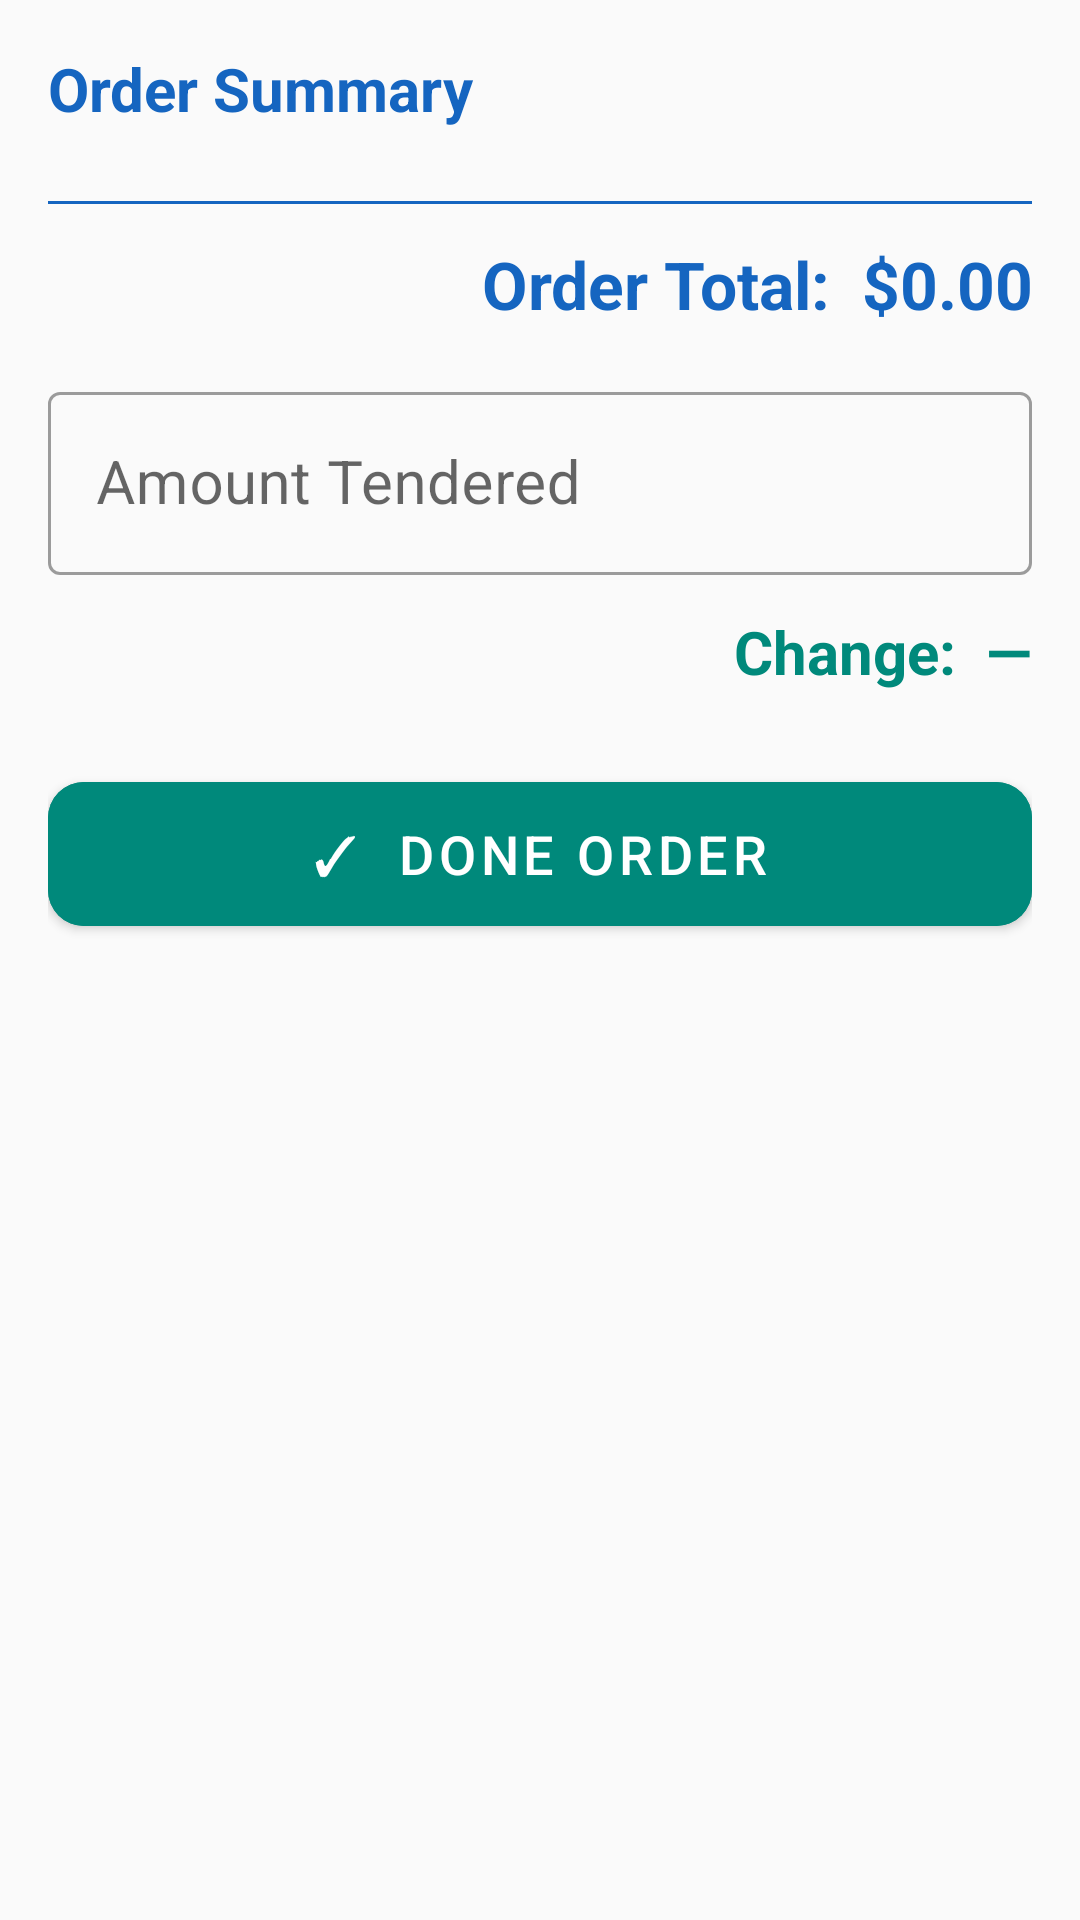

The Android layout XML behind this screen, and the referenced resources:
<!-- AndroidManifest.xml: application theme Theme.StoreTracker -->
<!-- res/layout/activity_checkout.xml -->
<?xml version="1.0" encoding="utf-8"?>
<ScrollView
    xmlns:android="http://schemas.android.com/apk/res/android"
    xmlns:app="http://schemas.android.com/apk/res-auto"
    android:layout_width="match_parent"
    android:layout_height="match_parent"
    android:background="@color/backgroundLight">

    <androidx.constraintlayout.widget.ConstraintLayout
        android:layout_width="match_parent"
        android:layout_height="wrap_content"
        android:padding="16dp">

        <TextView
            android:id="@+id/tvCheckoutTitle"
            android:layout_width="0dp"
            android:layout_height="wrap_content"
            android:text="Order Summary"
            android:textSize="20sp"
            android:textStyle="bold"
            android:textColor="@color/colorPrimary"
            app:layout_constraintTop_toTopOf="parent"
            app:layout_constraintStart_toStartOf="parent"
            app:layout_constraintEnd_toEndOf="parent" />

        
        <androidx.recyclerview.widget.RecyclerView
            android:id="@+id/rvCheckoutSummary"
            android:layout_width="0dp"
            android:layout_height="wrap_content"
            android:nestedScrollingEnabled="false"
            app:layout_constraintTop_toBottomOf="@id/tvCheckoutTitle"
            app:layout_constraintStart_toStartOf="parent"
            app:layout_constraintEnd_toEndOf="parent"
            android:layout_marginTop="12dp" />

        
        <View
            android:id="@+id/dividerCheckout"
            android:layout_width="0dp"
            android:layout_height="1dp"
            android:background="@color/colorPrimary"
            app:layout_constraintTop_toBottomOf="@id/rvCheckoutSummary"
            app:layout_constraintStart_toStartOf="parent"
            app:layout_constraintEnd_toEndOf="parent"
            android:layout_marginTop="12dp" />

        
        <TextView
            android:id="@+id/tvCheckoutTotal"
            android:layout_width="0dp"
            android:layout_height="wrap_content"
            android:text="Order Total:  $0.00"
            android:textSize="22sp"
            android:textStyle="bold"
            android:textColor="@color/colorPrimary"
            android:gravity="end"
            app:layout_constraintTop_toBottomOf="@id/dividerCheckout"
            app:layout_constraintStart_toStartOf="parent"
            app:layout_constraintEnd_toEndOf="parent"
            android:layout_marginTop="12dp" />

        
        <com.google.android.material.textfield.TextInputLayout
            android:id="@+id/tilPayment"
            style="@style/Widget.MaterialComponents.TextInputLayout.OutlinedBox"
            android:layout_width="0dp"
            android:layout_height="wrap_content"
            android:hint="Amount Tendered"
            app:prefixText="$"
            app:layout_constraintTop_toBottomOf="@id/tvCheckoutTotal"
            app:layout_constraintStart_toStartOf="parent"
            app:layout_constraintEnd_toEndOf="parent"
            android:layout_marginTop="16dp">

            <com.google.android.material.textfield.TextInputEditText
                android:id="@+id/etPaymentAmount"
                android:layout_width="match_parent"
                android:layout_height="wrap_content"
                android:inputType="numberDecimal"
                android:textSize="20sp" />
        </com.google.android.material.textfield.TextInputLayout>

        
        <TextView
            android:id="@+id/tvCheckoutChange"
            android:layout_width="0dp"
            android:layout_height="wrap_content"
            android:text="Change:  —"
            android:textSize="20sp"
            android:textStyle="bold"
            android:textColor="@color/colorAccent"
            android:gravity="end"
            app:layout_constraintTop_toBottomOf="@id/tilPayment"
            app:layout_constraintStart_toStartOf="parent"
            app:layout_constraintEnd_toEndOf="parent"
            android:layout_marginTop="12dp" />

        
        <com.google.android.material.button.MaterialButton
            android:id="@+id/btnDoneOrder"
            android:layout_width="0dp"
            android:layout_height="60dp"
            android:text="✓  Done Order"
            android:textSize="18sp"
            android:backgroundTint="@color/colorAccent"
            app:cornerRadius="12dp"
            app:layout_constraintTop_toBottomOf="@id/tvCheckoutChange"
            app:layout_constraintStart_toStartOf="parent"
            app:layout_constraintEnd_toEndOf="parent"
            android:layout_marginTop="24dp"
            android:layout_marginBottom="16dp" />

    </androidx.constraintlayout.widget.ConstraintLayout>
</ScrollView>
<!-- resources referenced by this layout -->
<resources>
  <color name="backgroundLight">#FAFAFA</color>
  <color name="colorAccent">#00897B</color>
  <color name="colorPrimary">#1565C0</color>
  <style name="Theme.StoreTracker" parent="Theme.MaterialComponents.Light.NoActionBar">
          <item name="colorPrimary">@color/colorPrimary</item>
          <item name="colorPrimaryDark">@color/colorPrimaryDark</item>
          <item name="colorAccent">@color/colorAccent</item>
          <item name="android:windowBackground">@color/backgroundLight</item>
      </style>
  <color name="colorPrimaryDark">#003c8f</color>
</resources>
